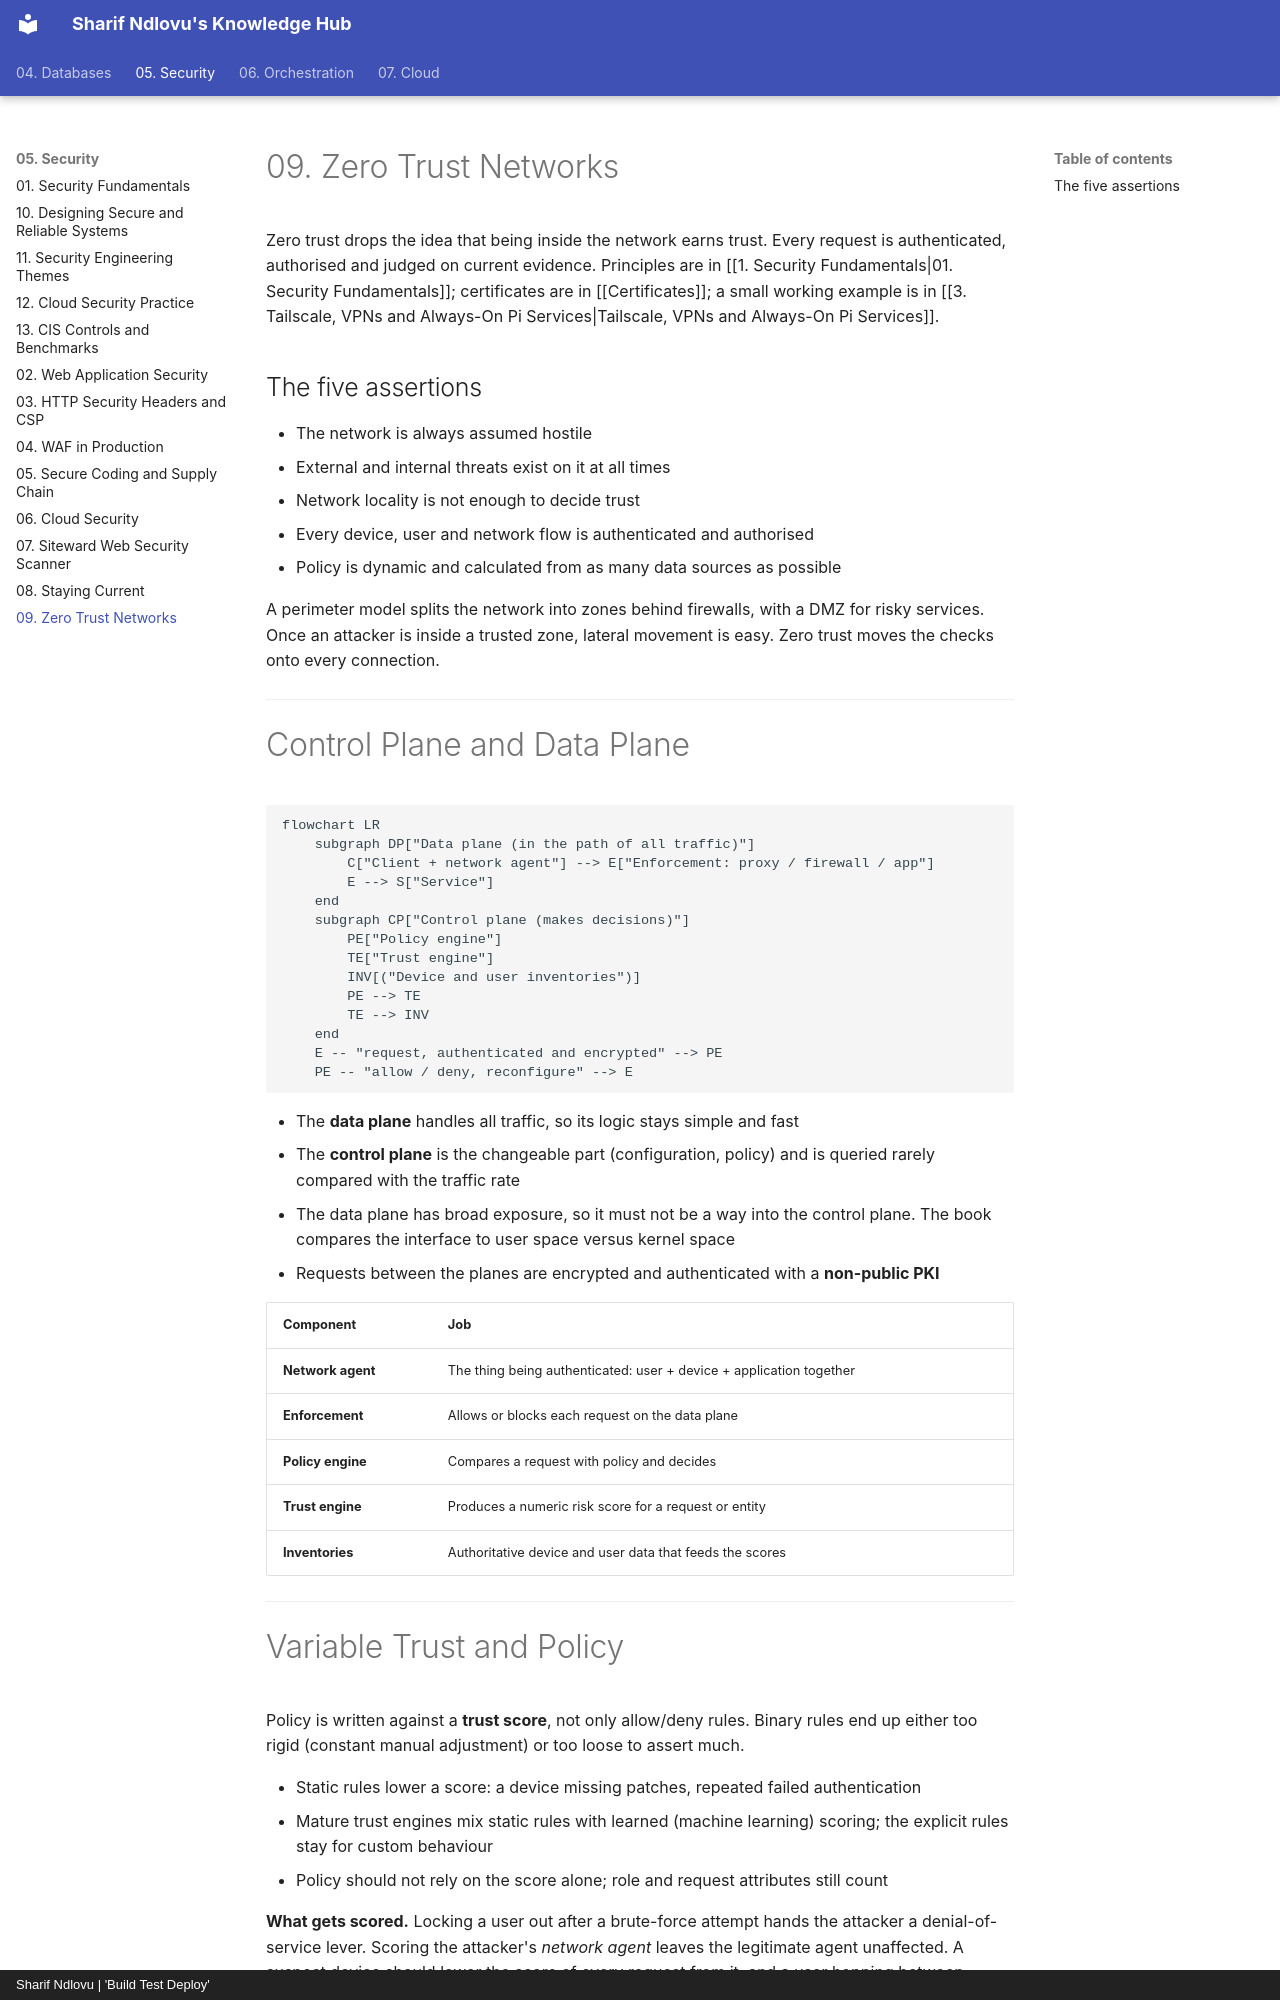

repository: sharifndlovu123/knowledge_base_map · page: 05. Security/9. Zero Trust Networks.html · generator: mkdocs · copyright: Sharif Ndlovu | 'Build Test Deploy'

# 09. Zero Trust Networks

Zero trust drops the idea that being inside the network earns trust. Every request is authenticated, authorised and judged on current evidence. Principles are in [[1. Security Fundamentals|01. Security Fundamentals]]; certificates are in [[Certificates]]; a small working example is in [[3. Tailscale, VPNs and Always-On Pi Services|Tailscale, VPNs and Always-On Pi Services]].

## The five assertions

- The network is always assumed hostile
- External and internal threats exist on it at all times
- Network locality is not enough to decide trust
- Every device, user and network flow is authenticated and authorised
- Policy is dynamic and calculated from as many data sources as possible

A perimeter model splits the network into zones behind firewalls, with a DMZ for risky services. Once an attacker is inside a trusted zone, lateral movement is easy. Zero trust moves the checks onto every connection.

---

# Control Plane and Data Plane

```mermaid
flowchart LR
    subgraph DP["Data plane (in the path of all traffic)"]
        C["Client + network agent"] --> E["Enforcement: proxy / firewall / app"]
        E --> S["Service"]
    end
    subgraph CP["Control plane (makes decisions)"]
        PE["Policy engine"]
        TE["Trust engine"]
        INV[("Device and user inventories")]
        PE --> TE
        TE --> INV
    end
    E -- "request, authenticated and encrypted" --> PE
    PE -- "allow / deny, reconfigure" --> E
```

- The **data plane** handles all traffic, so its logic stays simple and fast
- The **control plane** is the changeable part (configuration, policy) and is queried rarely compared with the traffic rate
- The data plane has broad exposure, so it must not be a way into the control plane. The book compares the interface to user space versus kernel space
- Requests between the planes are encrypted and authenticated with a **non-public PKI**

| Component | Job |
| --------- | --- |
| **Network agent** | The thing being authenticated: user + device + application together |
| **Enforcement** | Allows or blocks each request on the data plane |
| **Policy engine** | Compares a request with policy and decides |
| **Trust engine** | Produces a numeric risk score for a request or entity |
| **Inventories** | Authoritative device and user data that feeds the scores |

---
